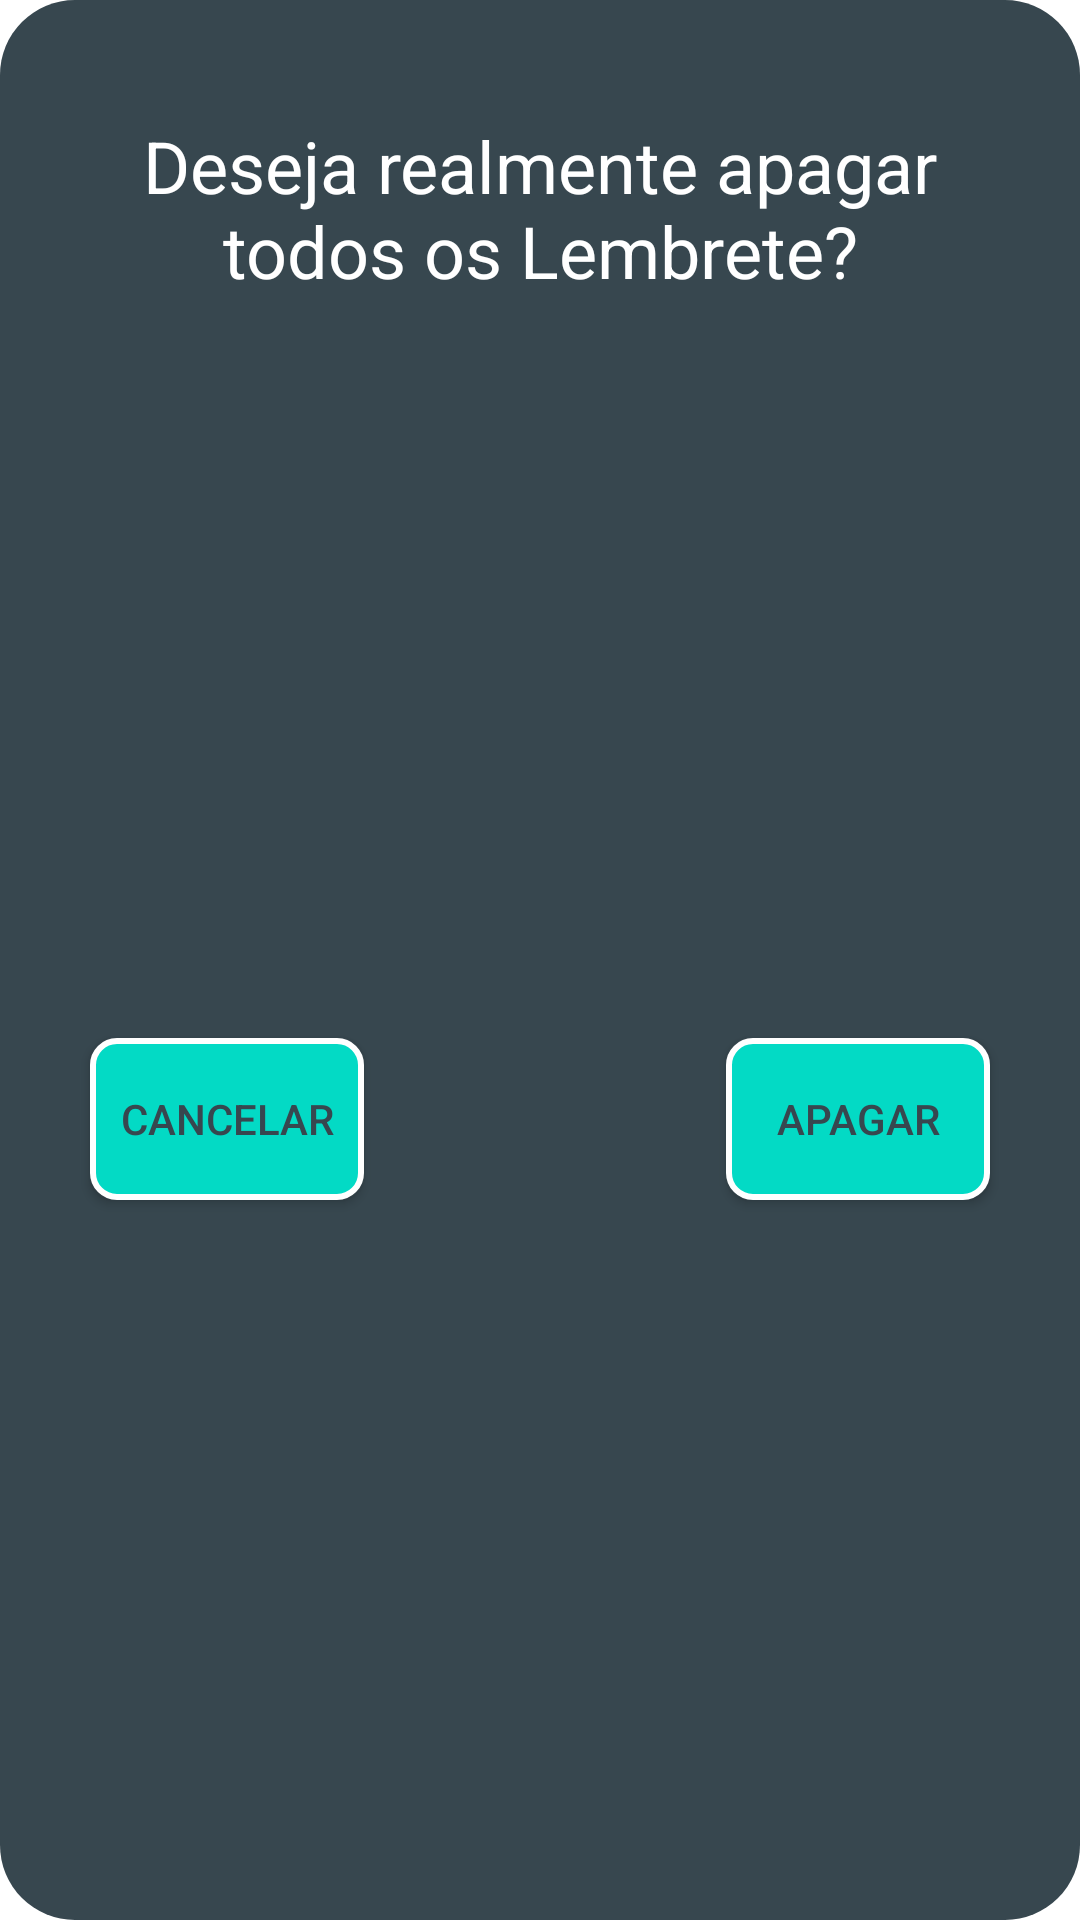

This screen was rendered from an Android layout file. Write that file and the resources it references.
<!-- AndroidManifest.xml: application theme Theme.BancoDadosRoom -->
<!-- res/layout/fragment_dialog_delete.xml -->
<?xml version="1.0" encoding="utf-8"?>
<androidx.constraintlayout.widget.ConstraintLayout xmlns:android="http://schemas.android.com/apk/res/android"
    xmlns:app="http://schemas.android.com/apk/res-auto"
    android:layout_width="wrap_content"
    android:layout_height="wrap_content"
    android:background="@drawable/background_dialog">

    <TextView
        android:id="@+id/frag_title"
        style="@style/TextAppearance.AppCompat.Headline"
        android:layout_width="wrap_content"
        android:layout_height="0dp"
        android:layout_marginTop="14dp"
        android:padding="15dp"
        android:text="Deseja realmente apagar todos os Lembrete?"
        android:textAlignment="center"
        android:textColor="@color/white"
        app:layout_constraintEnd_toEndOf="parent"
        app:layout_constraintStart_toStartOf="parent"
        app:layout_constraintTop_toTopOf="parent" />

    <androidx.appcompat.widget.AppCompatButton
        android:id="@+id/btn_cancelar"
        android:layout_width="wrap_content"
        android:layout_height="54dp"
        android:layout_marginStart="20dp"
        android:layout_marginTop="16dp"
        android:layout_marginBottom="15dp"
        android:background="@drawable/button"
        android:padding="10dp"
        android:text="Cancelar"
        android:textColor="@color/cinza"
        app:layout_constraintBottom_toBottomOf="parent"
        app:layout_constraintStart_toStartOf="parent"
        app:layout_constraintTop_toBottomOf="@+id/frag_title" />

    <androidx.appcompat.widget.AppCompatButton
        android:id="@+id/btn_apagar"
        android:layout_width="wrap_content"
        android:layout_height="54dp"
        android:layout_marginTop="16dp"
        android:layout_marginEnd="20dp"
        android:layout_marginBottom="15dp"
        android:background="@drawable/button"
        android:padding="10dp"
        android:text="Apagar"
        android:textColor="@color/cinza"
        app:layout_constraintBottom_toBottomOf="parent"
        app:layout_constraintEnd_toEndOf="parent"
        app:layout_constraintTop_toBottomOf="@+id/frag_title" />

</androidx.constraintlayout.widget.ConstraintLayout>
<!-- resources referenced by this layout -->
<resources>
  <color name="cinza">#37474f</color>
  <color name="white">#FFFFFFFF</color>
  <!-- drawable background_dialog (drawable) -->
  <?xml version="1.0" encoding="utf-8"?>
  <shape xmlns:android="http://schemas.android.com/apk/res/android"
      android:shape="rectangle">
      <solid android:color="@color/cinza"></solid>
      <corners android:radius="25dp" />
      <padding
          android:left="10dp"
          android:top="10dp"
          android:right="10dp"
          android:bottom="10dp" />
  </shape>
  <!-- drawable button (drawable-v24) -->
  <?xml version="1.0" encoding="utf-8"?>
  <shape xmlns:android="http://schemas.android.com/apk/res/android">
      <corners android:radius="8dp" />
      <solid android:color="@color/teal_200" />
      <stroke
          android:width="2dp"
          android:color="@color/white" />
  </shape>
  <style name="Theme.BancoDadosRoom" parent="Theme.MaterialComponents.DayNight.DarkActionBar">
          
          <item name="colorPrimary">@color/purple_500</item>
          <item name="colorPrimaryVariant">@color/purple_700</item>
          <item name="colorOnPrimary">@color/white</item>
          
          <item name="colorSecondary">@color/teal_200</item>
          <item name="colorSecondaryVariant">@color/teal_700</item>
          <item name="colorOnSecondary">@color/black</item>
          
          <item name="android:statusBarColor" tools:targetApi="l">?attr/colorPrimaryVariant</item>
          
      </style>
  <color name="teal_200">#FF03DAC5</color>
  <color name="purple_500">#FF6200EE</color>
  <color name="purple_700">#FF3700B3</color>
  <color name="teal_700">#FF018786</color>
  <color name="black">#FF000000</color>
</resources>
